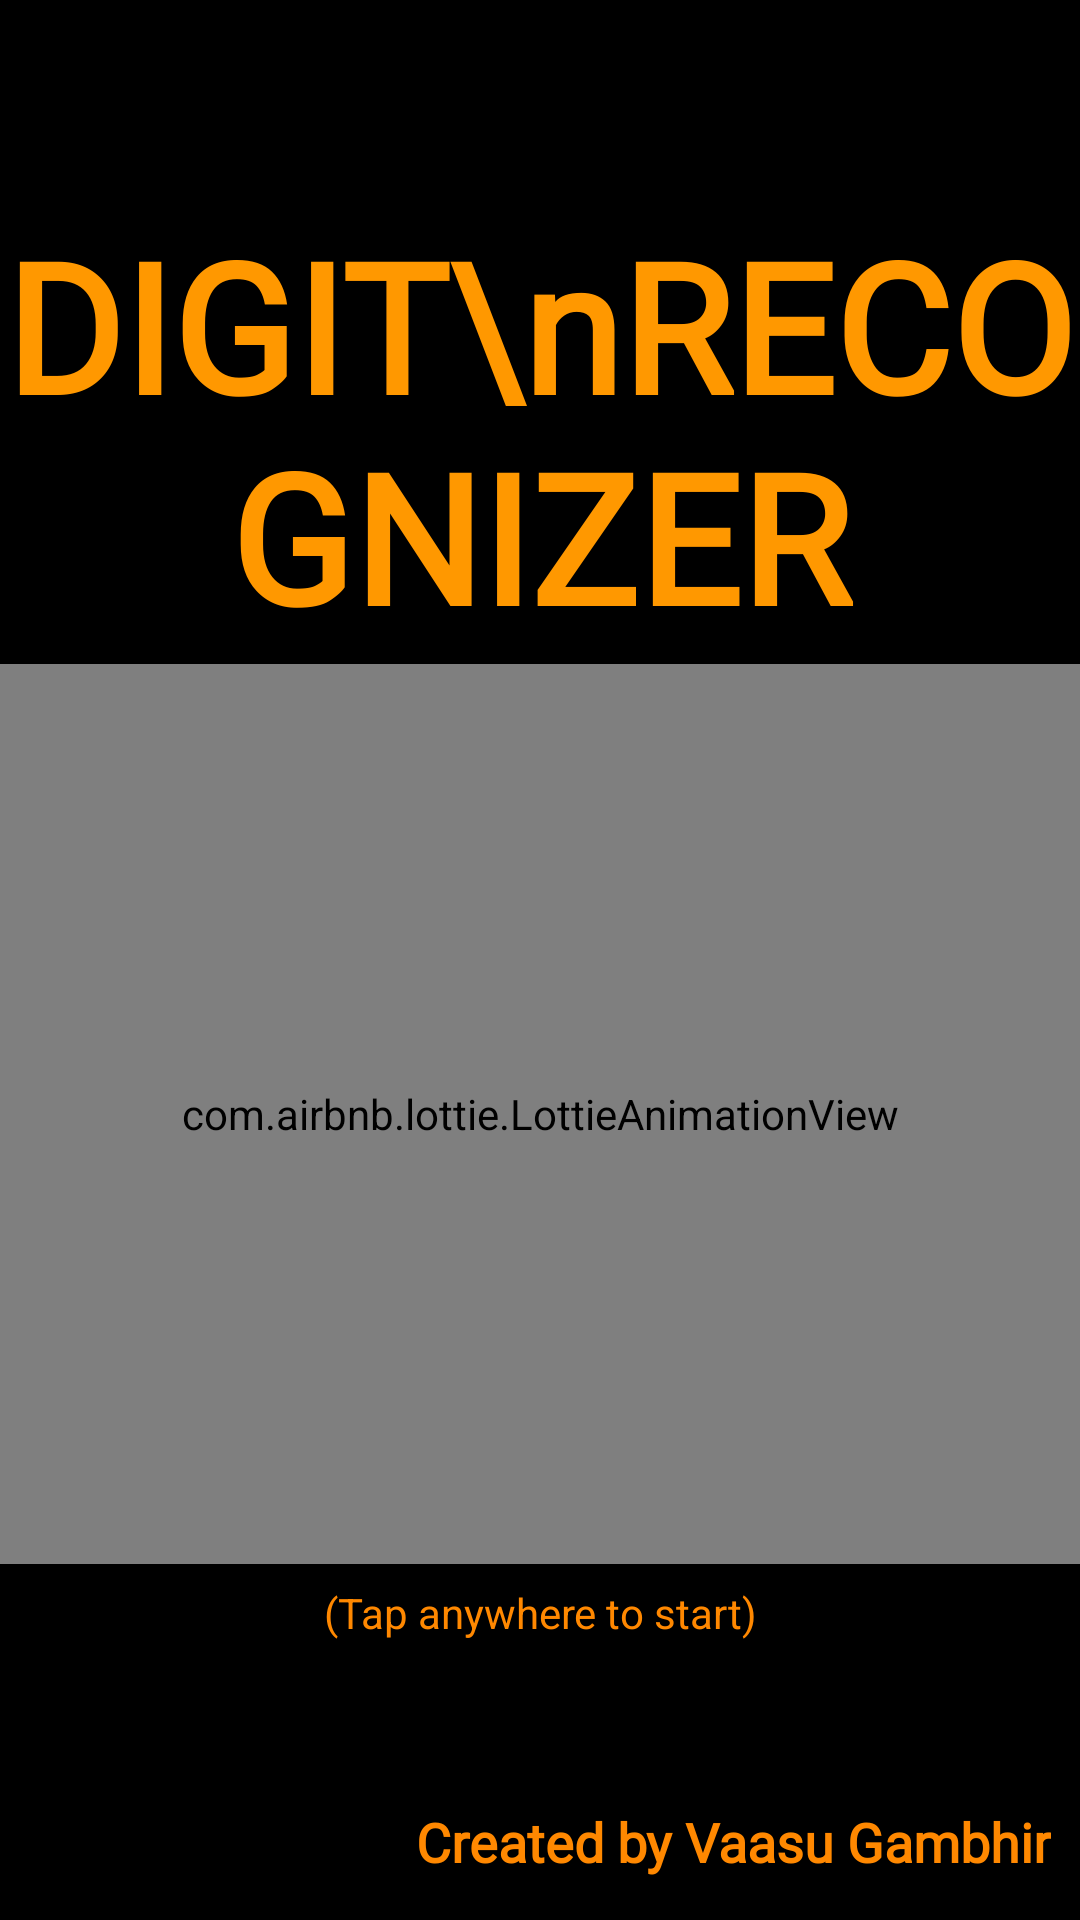

Write the Android layout XML for this screen, with the resource values it uses.
<!-- AndroidManifest.xml: application theme AppTheme -->
<!-- res/layout/activity_cover_thing.xml -->
<?xml version="1.0" encoding="utf-8"?>
<androidx.constraintlayout.widget.ConstraintLayout xmlns:android="http://schemas.android.com/apk/res/android"
    xmlns:app="http://schemas.android.com/apk/res-auto"
    xmlns:tools="http://schemas.android.com/tools"
    android:layout_width="match_parent"
    android:layout_height="match_parent"
    android:onClick="start"
    android:background="@android:color/black"
    tools:context=".SplashScreen">

    <ImageView
        android:layout_width="wrap_content"
        android:layout_height="wrap_content"
        android:src="@drawable/digi_rec"
        app:layout_constraintBottom_toBottomOf="parent"
        app:layout_constraintEnd_toEndOf="parent"
        app:layout_constraintStart_toStartOf="parent"
        app:layout_constraintTop_toTopOf="parent"
        app:layout_constraintVertical_bias="0.6" />

    <com.airbnb.lottie.LottieAnimationView
        android:layout_width="match_parent"
        android:layout_height="300dp"
        app:layout_constraintBottom_toBottomOf="parent"
        app:layout_constraintEnd_toEndOf="parent"
        app:layout_constraintStart_toStartOf="parent"
        app:layout_constraintTop_toTopOf="parent"
        app:layout_constraintVertical_bias="0.651"
        app:lottie_autoPlay="true"
        app:lottie_loop="true"
        app:lottie_rawRes="@raw/scanner1" />

    <TextView
        android:id="@+id/head"
        android:layout_width="wrap_content"
        android:layout_height="wrap_content"
        android:fontFamily="@font/cabin_sketch"
        android:text="DIGIT\nRECOGNIZER"
        android:textAlignment="center"
        android:textColor="#FF9800"
        android:textSize="60sp"
        android:textStyle="bold"
        app:layout_constraintBottom_toBottomOf="parent"
        app:layout_constraintEnd_toEndOf="parent"
        app:layout_constraintStart_toStartOf="parent"
        app:layout_constraintTop_toTopOf="parent"
        app:layout_constraintVertical_bias="0.139" />

    <TextView
        android:id="@+id/signature"
        android:layout_width="wrap_content"
        android:layout_height="wrap_content"
        android:fontFamily="@font/baumans"
        android:text="Created by Vaasu Gambhir"
        android:textColor="@android:color/holo_orange_dark"
        android:textSize="18sp"
        android:textStyle="bold"
        app:layout_constraintBottom_toBottomOf="parent"
        app:layout_constraintEnd_toEndOf="parent"
        app:layout_constraintHorizontal_bias="0.934"
        app:layout_constraintStart_toStartOf="parent"
        app:layout_constraintTop_toTopOf="parent"
        app:layout_constraintVertical_bias="0.977" />

    <TextView
        android:id="@+id/tap_start"
        android:layout_width="wrap_content"
        android:layout_height="wrap_content"
        android:text="(Tap anywhere to start)"
        app:layout_constraintBottom_toBottomOf="parent"
        app:layout_constraintEnd_toEndOf="parent"
        app:layout_constraintStart_toStartOf="parent"
        app:layout_constraintTop_toTopOf="parent"
        android:textColor="@android:color/holo_orange_dark"
        app:layout_constraintVertical_bias="0.85" />



</androidx.constraintlayout.widget.ConstraintLayout>
<!-- resources referenced by this layout -->
<resources>
  <!-- drawable digi_rec: png bitmap (drawable-v24, 13651 bytes) -->
  <style name="AppTheme" parent="Theme.AppCompat.Light.NoActionBar">
          
          <item name="colorPrimary">#000000</item>
          <item name="colorPrimaryDark">@color/colorPrimaryDark</item>
          <item name="colorAccent">@color/colorAccent</item>
          <item name="android:statusBarColor">#000000</item>
      </style>
  <color name="colorPrimaryDark">#3700B3</color>
  <color name="colorAccent">#03DAC5</color>
</resources>
